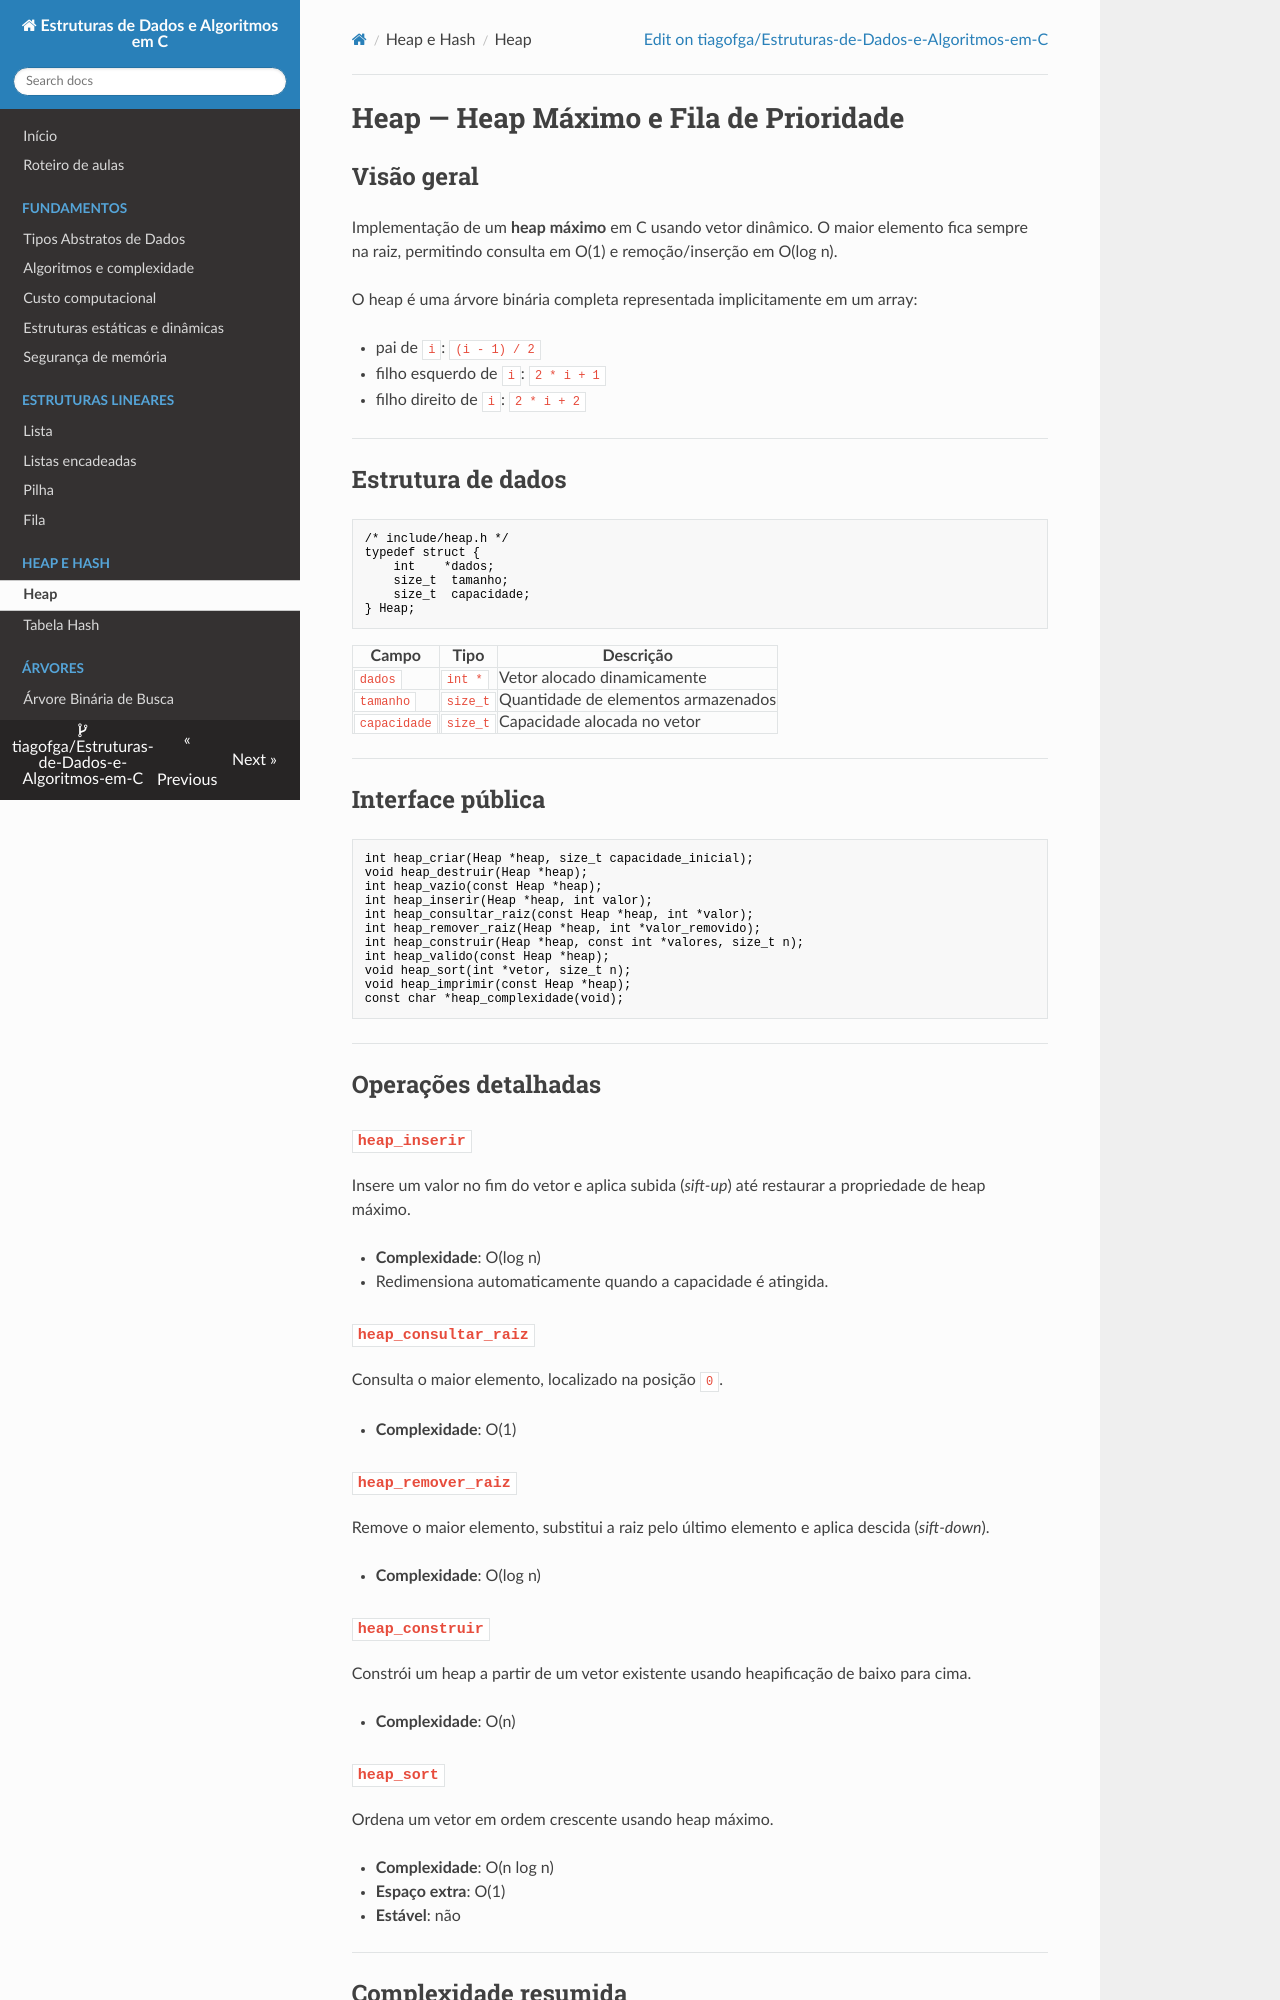

repository: tiagofga/Estruturas-de-Dados-e-Algoritmos-em-C · page: Heap/index.html · generator: mkdocs

# Heap — Heap Máximo e Fila de Prioridade

## Visão geral

Implementação de um **heap máximo** em C usando vetor dinâmico. O maior elemento fica sempre na raiz, permitindo consulta em O(1) e remoção/inserção em O(log n).

O heap é uma árvore binária completa representada implicitamente em um array:

- pai de `i`: `(i - 1) / 2`
- filho esquerdo de `i`: `2 * i + 1`
- filho direito de `i`: `2 * i + 2`

---

## Estrutura de dados

```c
/* include/heap.h */
typedef struct {
    int    *dados;
    size_t  tamanho;
    size_t  capacidade;
} Heap;
```

| Campo | Tipo | Descrição |
|-------|------|-----------|
| `dados` | `int *` | Vetor alocado dinamicamente |
| `tamanho` | `size_t` | Quantidade de elementos armazenados |
| `capacidade` | `size_t` | Capacidade alocada no vetor |

---

## Interface pública

```c
int heap_criar(Heap *heap, size_t capacidade_inicial);
void heap_destruir(Heap *heap);
int heap_vazio(const Heap *heap);
int heap_inserir(Heap *heap, int valor);
int heap_consultar_raiz(const Heap *heap, int *valor);
int heap_remover_raiz(Heap *heap, int *valor_removido);
int heap_construir(Heap *heap, const int *valores, size_t n);
int heap_valido(const Heap *heap);
void heap_sort(int *vetor, size_t n);
void heap_imprimir(const Heap *heap);
const char *heap_complexidade(void);
```

---

## Operações detalhadas

### `heap_inserir`

Insere um valor no fim do vetor e aplica subida (*sift-up*) até restaurar a propriedade de heap máximo.

- **Complexidade**: O(log n)
- Redimensiona automaticamente quando a capacidade é atingida.

### `heap_consultar_raiz`

Consulta o maior elemento, localizado na posição `0`.

- **Complexidade**: O(1)

### `heap_remover_raiz`

Remove o maior elemento, substitui a raiz pelo último elemento e aplica descida (*sift-down*).

- **Complexidade**: O(log n)
